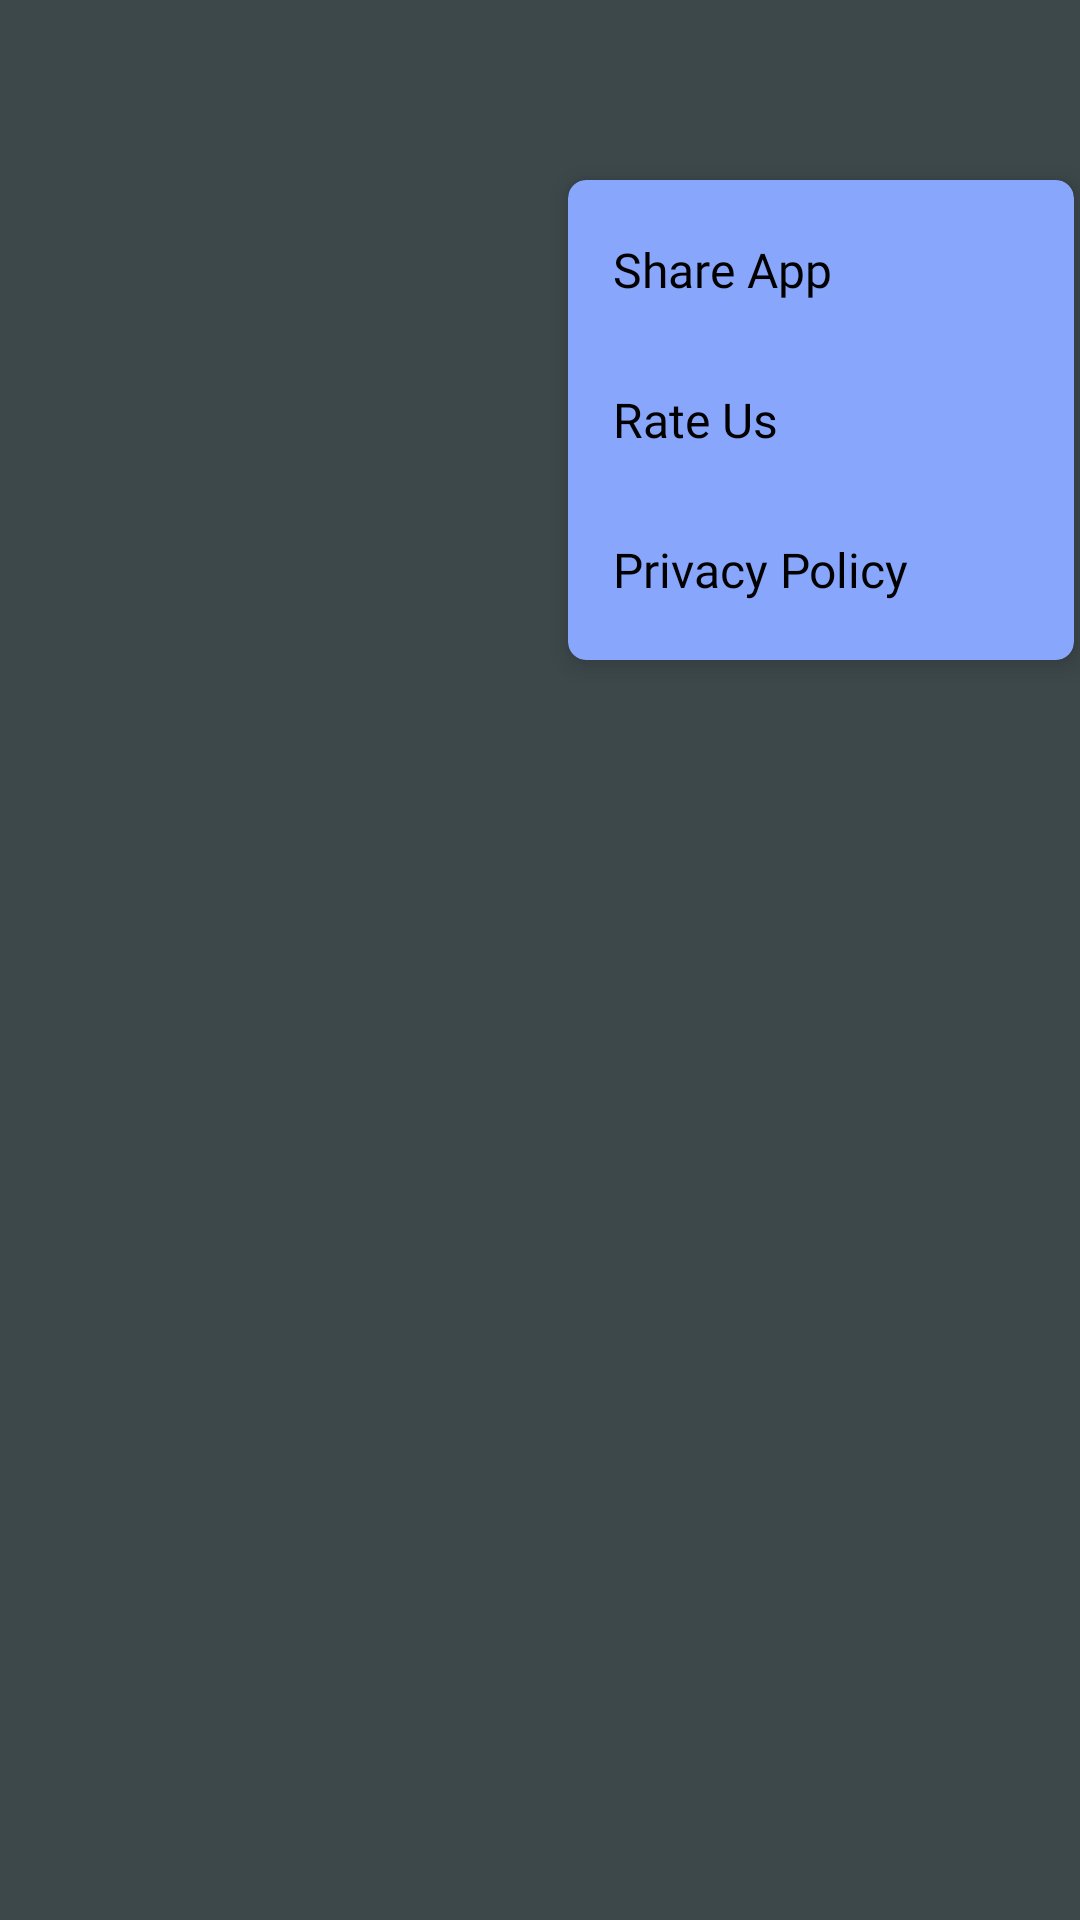

Write the Android layout XML for this screen, with the resource values it uses.
<!-- AndroidManifest.xml: application theme AppTheme -->
<!-- res/layout/popup_hm.xml -->
<?xml version="1.0" encoding="utf-8"?>
<LinearLayout xmlns:android="http://schemas.android.com/apk/res/android"
    xmlns:app="http://schemas.android.com/apk/res-auto"
    android:id="@+id/ll_mainpopup"
    android:layout_width="match_parent"
    android:layout_height="match_parent"
    android:background="@color/popup_bg"
    android:orientation="vertical">

    <androidx.cardview.widget.CardView
        android:layout_width="wrap_content"
        android:layout_height="wrap_content"
        android:layout_gravity="right|center_vertical|center_horizontal|center"
        android:layout_marginLeft="0dp"
        android:layout_marginTop="60dp"
        android:layout_marginRight="2dp"
        android:layout_marginBottom="2dp"
        app:cardBackgroundColor="@color/color_white"
        app:cardCornerRadius="@dimen/margin_6"
        app:cardElevation="@dimen/margin_5"
        app:cardPreventCornerOverlap="true">

        <LinearLayout
            android:layout_width="wrap_content"
            android:layout_height="wrap_content"
            android:layout_gravity="left|center_vertical|center_horizontal|center"
            android:gravity="left|center_vertical|center_horizontal|center">

            <LinearLayout
                android:layout_width="wrap_content"
                android:layout_height="wrap_content"
                android:orientation="vertical"
                android:paddingRight="0dp">

                <LinearLayout
                    android:id="@+id/llSetting"
                    android:layout_width="match_parent"
                    android:layout_height="wrap_content"
                    android:layout_gravity="center"
                    android:layout_marginTop="5dp"
                    android:background="?attr/selectableItemBackground"
                    android:gravity="center"
                    android:orientation="vertical"
                    android:paddingLeft="10dp"
                    android:paddingRight="50dp">

                    <TextView
                        android:id="@+id/textView1"
                        android:layout_width="match_parent"
                        android:layout_height="40dp"
                        android:layout_gravity="center"
                        android:layout_margin="5dp"
                        android:fontFamily="@font/fira_sans_regular"
                        android:gravity="left|center_vertical|center_horizontal|center"
                        android:text="@string/share_in_menu"
                        android:textColor="@color/color_black"
                        android:textSize="@dimen/tv_size_16" />
                </LinearLayout>

                <LinearLayout
                    android:id="@+id/llRate"
                    android:layout_width="match_parent"
                    android:layout_height="wrap_content"
                    android:background="?attr/selectableItemBackground"
                    android:orientation="vertical"
                    android:paddingLeft="10dp"
                    android:paddingRight="50dp">

                    <TextView
                        android:id="@+id/textView2"
                        android:layout_width="match_parent"
                        android:layout_height="40dp"
                        android:layout_gravity="center"
                        android:layout_margin="5dp"
                        android:fontFamily="@font/fira_sans_regular"
                        android:gravity="left|center_vertical|center_horizontal|center"
                        android:text="@string/Rate_in_menu"
                        android:textColor="@color/color_black"
                        android:textSize="@dimen/tv_size_16" />
                </LinearLayout>

                <LinearLayout
                    android:id="@+id/llPrivacy"
                    android:layout_width="match_parent"
                    android:layout_height="wrap_content"
                    android:layout_marginBottom="5dp"
                    android:background="?attr/selectableItemBackground"
                    android:paddingLeft="10dp"
                    android:paddingRight="50dp">

                    <TextView
                        android:id="@+id/textView4"
                        android:layout_width="match_parent"
                        android:layout_height="40dp"
                        android:layout_gravity="center"
                        android:layout_margin="5dp"
                        android:fontFamily="@font/fira_sans_regular"
                        android:gravity="left|center_vertical|center_horizontal|center"
                        android:text="@string/privacy_policy_in_menu"
                        android:textColor="@color/color_black"
                        android:textSize="@dimen/tv_size_16" />
                </LinearLayout>
            </LinearLayout>
        </LinearLayout>
    </androidx.cardview.widget.CardView>
</LinearLayout>
<!-- resources referenced by this layout -->
<resources>
  <color name="color_black">#000000</color>
  <color name="color_white">@color/color_gradient_one</color>
  <color name="popup_bg">#b2000000</color>
  <dimen name="margin_5">5dp</dimen>
  <dimen name="margin_6">6dp</dimen>
  <dimen name="tv_size_16">16dp</dimen>
  <string name="Rate_in_menu">Rate Us</string>
  <string name="privacy_policy_in_menu">Privacy Policy</string>
  <string name="share_in_menu">Share App</string>
  <style name="AppTheme" parent="Theme.AppCompat.Light.NoActionBar">
          <item name="android:windowNoTitle">true</item>
          <item name="android:windowFullscreen">true</item>
          <item name="colorPrimary">@color/colorPrimary</item>
          <item name="colorPrimaryDark">@color/colorPrimaryDark</item>
          <item name="colorAccent">@color/colorAccent</item>
          <item name="android:windowBackground">@color/window_bg_color</item>
      </style>
  <color name="color_gradient_one">#88a7fc</color>
  <color name="colorPrimary">#ffffff</color>
  <color name="colorPrimaryDark">#f3f3f3</color>
  <color name="colorAccent">@color/myAccentColor</color>
  <color name="window_bg_color">#caf0f8</color>
  <color name="myAccentColor">@color/color_black</color>
</resources>
